Photos from the image-classification dataset "images" in the GitHub repository dhruvp/wbc-classification. Its 4 classes are: eosinophil, lymphocyte, monocyte, neutrophil.

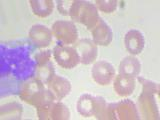
Label: monocyte

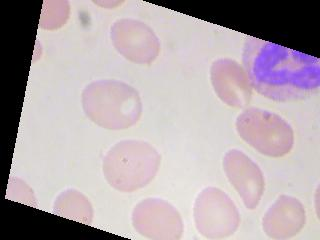
Label: neutrophil

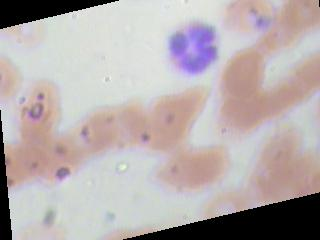
Label: neutrophil

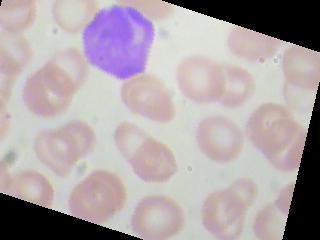
Label: lymphocyte

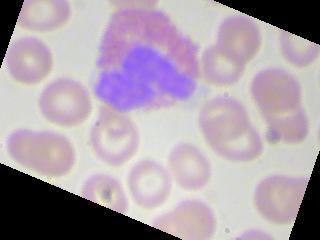
Label: eosinophil

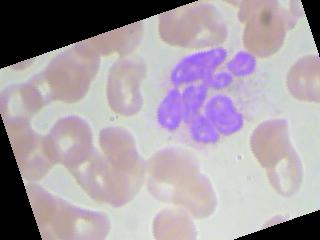
Label: eosinophil
